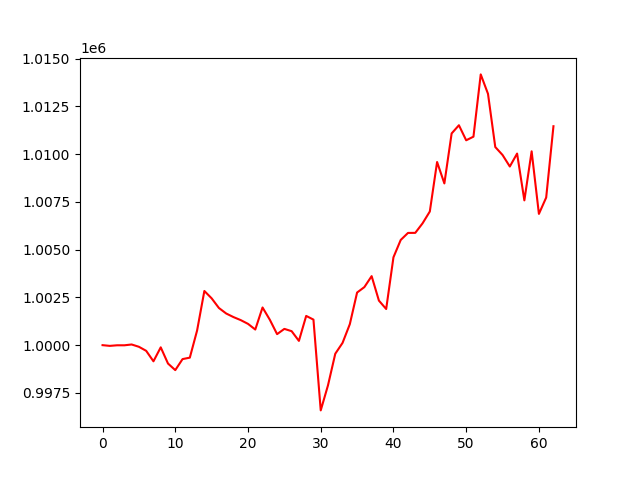

Source data for this figure (header and first rows):
, 0
0, 1000000
1, 999962
2, 999993
3, 999992
4, 1000036
5, 999915
6, 999703
7, 999155
8, 999886
9, 999038
10, 998693
11, 999270
12, 999346
13, 1000767
14, 1002836
15, 1002452
16, 1001946
17, 1001658
18, 1001470
19, 1001311
20, 1001115
21, 1000818
22, 1001973
23, 1001331
24, 1000577
25, 1000852
26, 1000732
27, 1000224
28, 1001531
29, 1001338
30, 996585
31, 997899
32, 999551
33, 1000119
34, 1001098
35, 1002755
36, 1003039
37, 1003614
38, 1002333
39, 1001892
40, 1004600
41, 1005508
42, 1005876
43, 1005879
44, 1006377
45, 1006997
46, 1009588
47, 1008467
48, 1011084
49, 1011513
50, 1010725
51, 1010915
52, 1014175
53, 1013157
54, 1010372
55, 1009956
56, 1009352
57, 1010030
58, 1007581
59, 1010148
... 3 more rows
